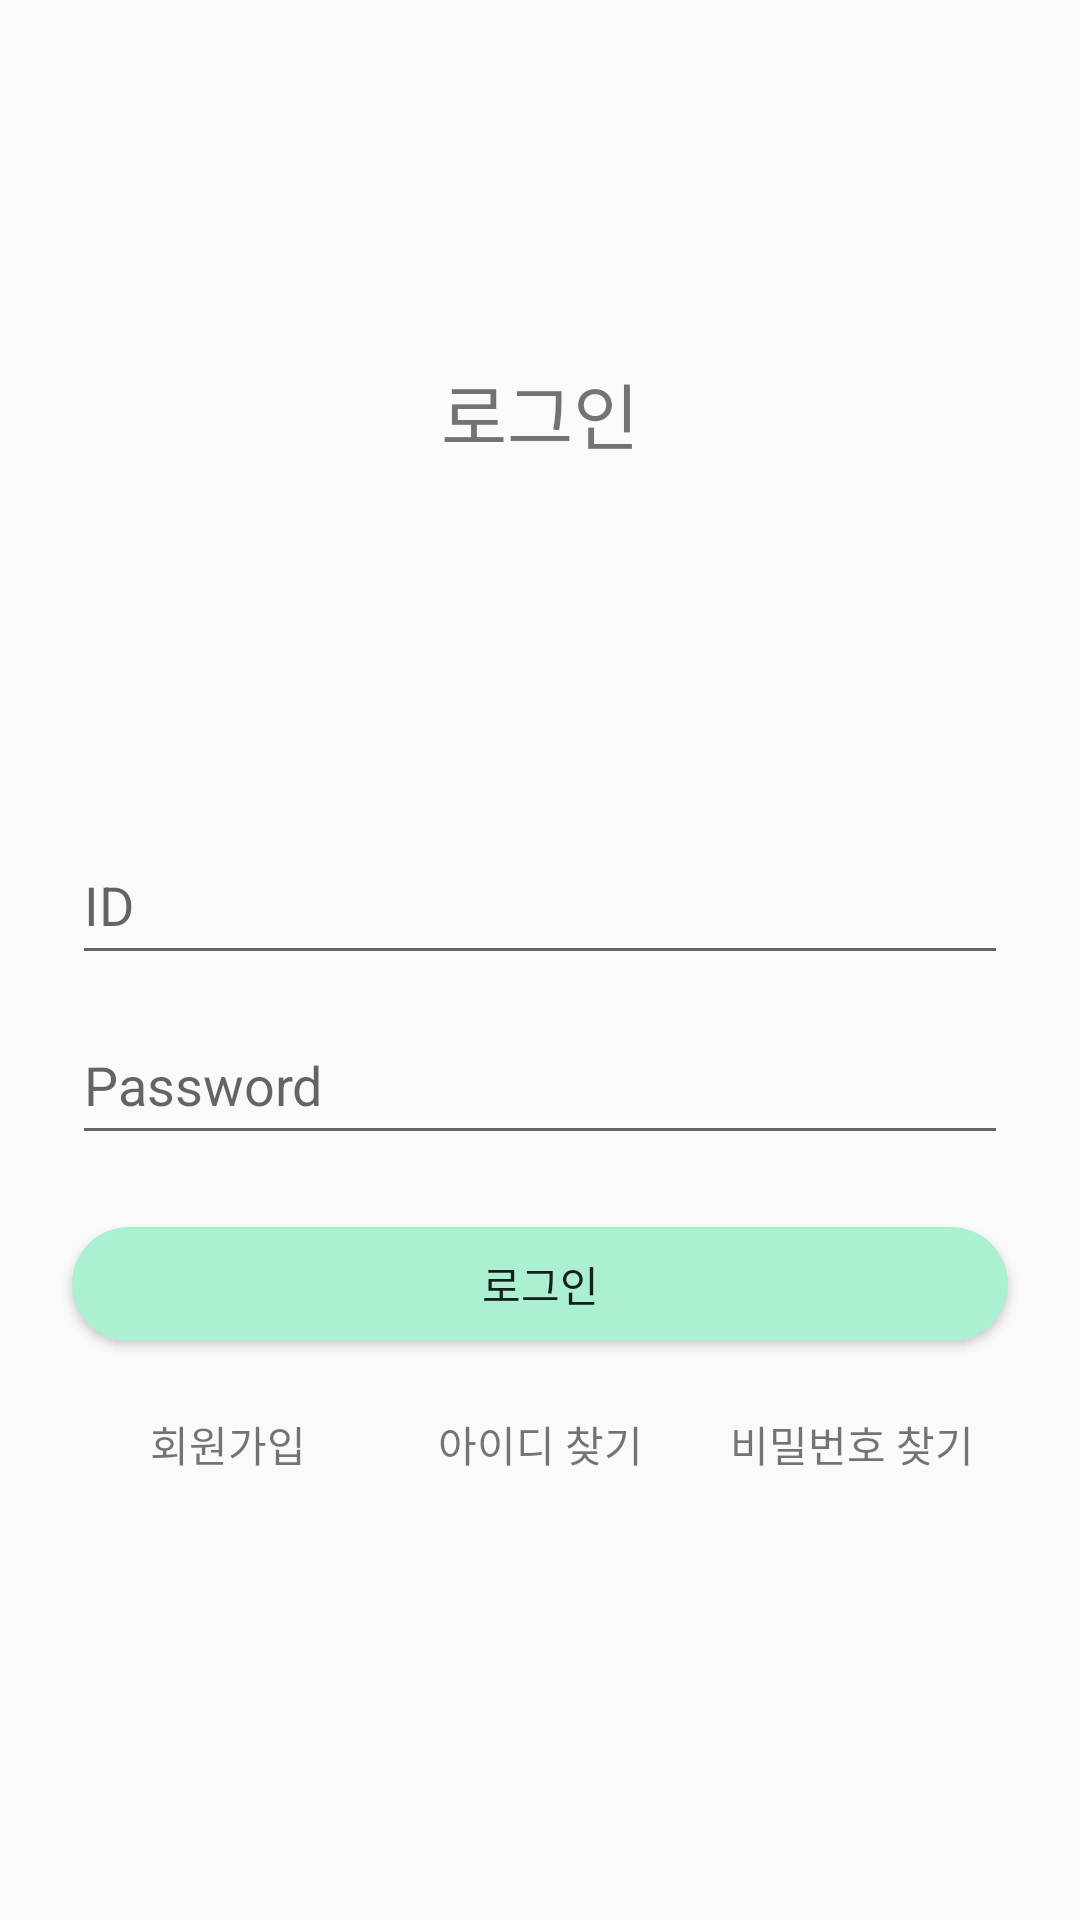

Layout XML and referenced resources for this Android screen:
<!-- AndroidManifest.xml: application theme Theme.StockTracker -->
<!-- res/layout/activity_login.xml -->
<?xml version="1.0" encoding="utf-8"?>
<LinearLayout xmlns:android="http://schemas.android.com/apk/res/android"
    xmlns:tools="http://schemas.android.com/tools"
    android:layout_width="match_parent"
    android:layout_height="match_parent"
    android:orientation="vertical"
    tools:context=".LoginActivity">

    <TextView android:id="@+id/login_text"
        android:layout_width="match_parent"
        android:layout_height="wrap_content"
        android:gravity="center"
        android:textSize="24dp"
        android:layout_marginTop="120dp"
        android:layout_marginBottom="120dp"
        android:text="@string/login_text" />

    <LinearLayout
        android:layout_width="match_parent"
        android:layout_height="wrap_content"
        android:layout_marginLeft="24dp"
        android:layout_marginRight="24dp">

        <ImageView
            android:layout_width="wrap_content"
            android:layout_height="wrap_content"
            android:background="@null"
            android:src="@drawable/person_black" />

        <EditText android:id="@+id/id"
            android:layout_width="match_parent"
            android:layout_height="50dp"
            android:hint="@string/id" />

    </LinearLayout>

    <LinearLayout
        android:layout_width="match_parent"
        android:layout_height="wrap_content"
        android:layout_marginLeft="24dp"
        android:layout_marginRight="24dp"
        android:layout_marginTop="10dp">

        <ImageView
            android:layout_width="wrap_content"
            android:layout_height="wrap_content"
            android:background="@null"
            android:rotation="@integer/material_motion_duration_long_1"
            android:src="@drawable/key_black" />

        <EditText android:id="@+id/password"
            android:layout_width="match_parent"
            android:layout_height="50dp"
            android:ems="10"
            android:inputType="textPassword"
            android:hint="@string/password" />

    </LinearLayout>

    <Button android:id="@+id/login_btn"
        android:layout_width="match_parent"
        android:layout_height="38dp"
        android:background="@drawable/btn_mint"
        android:gravity="center"
        android:layout_margin="24dp"
        android:text="@string/login_text" />

    <LinearLayout
        android:layout_width="match_parent"
        android:layout_height="wrap_content"
        android:layout_marginLeft="24dp"
        android:layout_marginRight="24dp"
        android:orientation="horizontal">

        <TextView android:id="@+id/join"
            android:layout_width="0dp"
            android:layout_height="wrap_content"
            android:layout_weight="1"
            android:gravity="center"
            android:clickable="true"
            android:text="@string/join" />

        <TextView android:id="@+id/find_id"
            android:layout_width="0dp"
            android:layout_height="wrap_content"
            android:layout_weight="1"
            android:gravity="center"
            android:clickable="true"
            android:text="@string/find_id" />

        <TextView android:id="@+id/find_password"
            android:layout_width="0dp"
            android:layout_height="wrap_content"
            android:layout_weight="1"
            android:gravity="center"
            android:clickable="true"
            android:text="@string/find_password" />

    </LinearLayout>

</LinearLayout>
<!-- resources referenced by this layout -->
<resources>
  <!-- drawable btn_mint (drawable) -->
  <?xml version="1.0" encoding="utf-8"?>
  <shape xmlns:android="http://schemas.android.com/apk/res/android"
      android:shape="rectangle">
  
      <solid android:color="#AAF0D1" />
  
      <corners
          android:bottomLeftRadius="20dp"
          android:bottomRightRadius="20dp"
          android:topLeftRadius="20dp"
          android:topRightRadius="20dp" />
  
  </shape>
  <string name="find_id">아이디 찾기</string>
  <string name="find_password">비밀번호 찾기</string>
  <string name="id">ID</string>
  <string name="join">회원가입</string>
  <string name="login_text">로그인</string>
  <string name="password">Password</string>
  <style name="Theme.StockTracker" parent="Theme.AppCompat.DayNight.DarkActionBar">
          
          <item name="colorPrimary">#AAF0D1</item>
          <item name="colorPrimaryVariant">#F0FFF0</item>
          <item name="colorOnPrimary">@color/black</item>
          
          <item name="colorSecondary">@color/teal_200</item>
          <item name="colorSecondaryVariant">@color/teal_700</item>
          <item name="colorOnSecondary">@color/black</item>
          
          <item name="android:statusBarColor" tools:targetApi="l">?attr/colorPrimaryVariant</item>
          
          <item name="android:windowFullscreen">true</item>
      </style>
  <color name="black">#FF666666</color>
  <color name="teal_200">#FF03DAC5</color>
  <color name="teal_700">#FF018786</color>
</resources>
